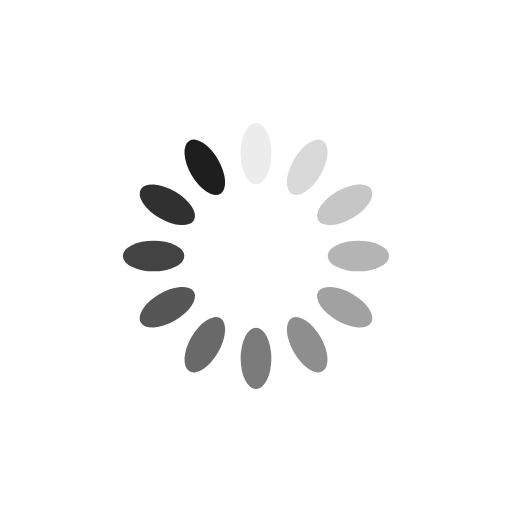
t = 0.00 s
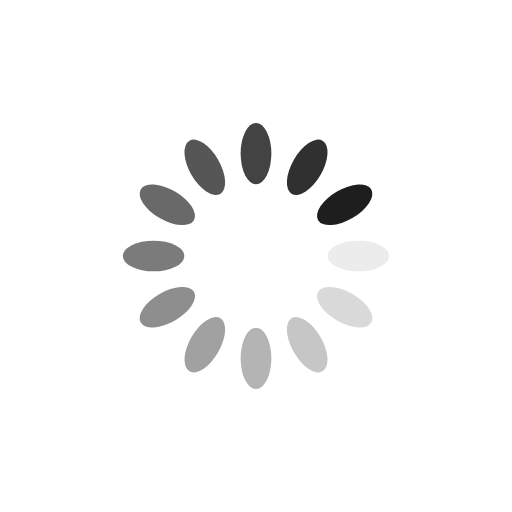
t = 0.25 s
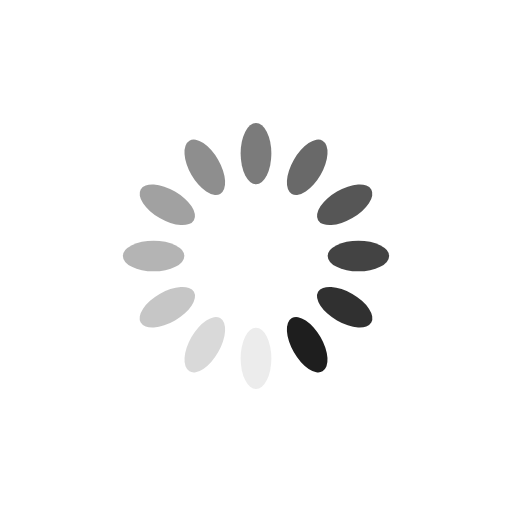
t = 0.50 s
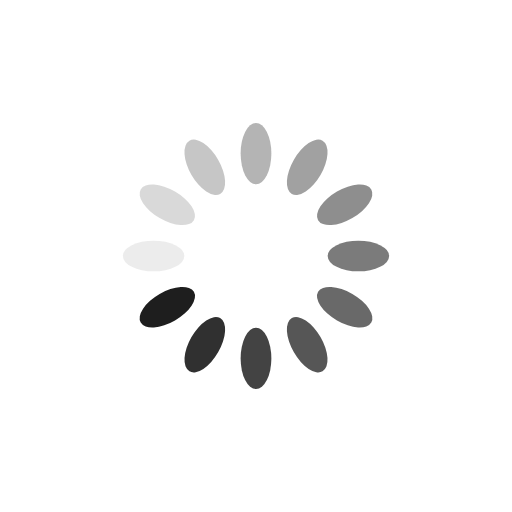
t = 0.75 s

The animated SVG that drew these frames (rendered in a browser with its animation timeline set to each time). Animation: 12 SMIL elements (animate=12); one cycle of 1.00 s, repeats indefinitely.

<?xml version="1.0" encoding="utf-8"?>
<svg xmlns="http://www.w3.org/2000/svg" xmlns:xlink="http://www.w3.org/1999/xlink" style="margin: auto; background: none; display: block; shape-rendering: auto;" width="364px" height="364px" viewBox="0 0 100 100" preserveAspectRatio="xMidYMid">
<g transform="rotate(0 50 50)">
  <rect x="47" y="24" rx="3" ry="6" width="6" height="12" fill="#1E1E1E">
    <animate attributeName="opacity" values="1;0" keyTimes="0;1" dur="1s" begin="-0.9166666666666666s" repeatCount="indefinite"></animate>
  </rect>
</g><g transform="rotate(30 50 50)">
  <rect x="47" y="24" rx="3" ry="6" width="6" height="12" fill="#1E1E1E">
    <animate attributeName="opacity" values="1;0" keyTimes="0;1" dur="1s" begin="-0.8333333333333334s" repeatCount="indefinite"></animate>
  </rect>
</g><g transform="rotate(60 50 50)">
  <rect x="47" y="24" rx="3" ry="6" width="6" height="12" fill="#1E1E1E">
    <animate attributeName="opacity" values="1;0" keyTimes="0;1" dur="1s" begin="-0.75s" repeatCount="indefinite"></animate>
  </rect>
</g><g transform="rotate(90 50 50)">
  <rect x="47" y="24" rx="3" ry="6" width="6" height="12" fill="#1E1E1E">
    <animate attributeName="opacity" values="1;0" keyTimes="0;1" dur="1s" begin="-0.6666666666666666s" repeatCount="indefinite"></animate>
  </rect>
</g><g transform="rotate(120 50 50)">
  <rect x="47" y="24" rx="3" ry="6" width="6" height="12" fill="#1E1E1E">
    <animate attributeName="opacity" values="1;0" keyTimes="0;1" dur="1s" begin="-0.5833333333333334s" repeatCount="indefinite"></animate>
  </rect>
</g><g transform="rotate(150 50 50)">
  <rect x="47" y="24" rx="3" ry="6" width="6" height="12" fill="#1E1E1E">
    <animate attributeName="opacity" values="1;0" keyTimes="0;1" dur="1s" begin="-0.5s" repeatCount="indefinite"></animate>
  </rect>
</g><g transform="rotate(180 50 50)">
  <rect x="47" y="24" rx="3" ry="6" width="6" height="12" fill="#1E1E1E">
    <animate attributeName="opacity" values="1;0" keyTimes="0;1" dur="1s" begin="-0.4166666666666667s" repeatCount="indefinite"></animate>
  </rect>
</g><g transform="rotate(210 50 50)">
  <rect x="47" y="24" rx="3" ry="6" width="6" height="12" fill="#1E1E1E">
    <animate attributeName="opacity" values="1;0" keyTimes="0;1" dur="1s" begin="-0.3333333333333333s" repeatCount="indefinite"></animate>
  </rect>
</g><g transform="rotate(240 50 50)">
  <rect x="47" y="24" rx="3" ry="6" width="6" height="12" fill="#1E1E1E">
    <animate attributeName="opacity" values="1;0" keyTimes="0;1" dur="1s" begin="-0.25s" repeatCount="indefinite"></animate>
  </rect>
</g><g transform="rotate(270 50 50)">
  <rect x="47" y="24" rx="3" ry="6" width="6" height="12" fill="#1E1E1E">
    <animate attributeName="opacity" values="1;0" keyTimes="0;1" dur="1s" begin="-0.16666666666666666s" repeatCount="indefinite"></animate>
  </rect>
</g><g transform="rotate(300 50 50)">
  <rect x="47" y="24" rx="3" ry="6" width="6" height="12" fill="#1E1E1E">
    <animate attributeName="opacity" values="1;0" keyTimes="0;1" dur="1s" begin="-0.08333333333333333s" repeatCount="indefinite"></animate>
  </rect>
</g><g transform="rotate(330 50 50)">
  <rect x="47" y="24" rx="3" ry="6" width="6" height="12" fill="#1E1E1E">
    <animate attributeName="opacity" values="1;0" keyTimes="0;1" dur="1s" begin="0s" repeatCount="indefinite"></animate>
  </rect>
</g>
<!-- [ldio] generated by https://loading.io/ --></svg>
